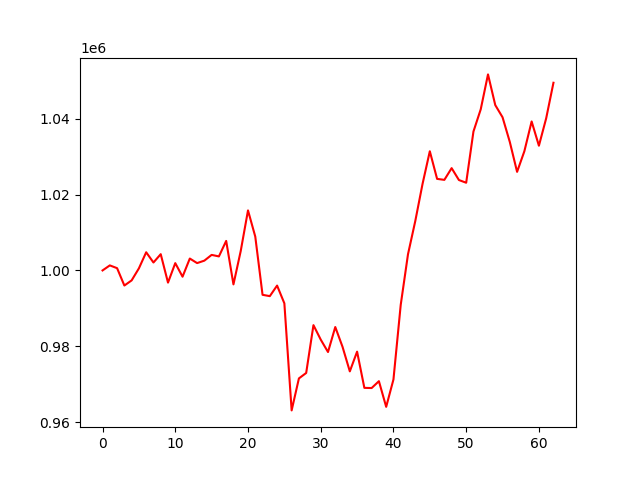

Values plotted in this chart, from the file beside it:
account_value, date, daily_return
1000000, 2019-04-04, 
1001328, 2019-04-05, 0.001328
1000599, 2019-04-08, -0.0007282
996015, 2019-04-09, -0.004581
997373, 2019-04-10, 0.001364
1000554, 2019-04-11, 0.003188
1004793, 2019-04-12, 0.004237
1002089, 2019-04-15, -0.002691
1004289, 2019-04-16, 0.002195
996786, 2019-04-17, -0.00747
1001927, 2019-04-18, 0.005157
998345, 2019-04-22, -0.003575
1003139, 2019-04-23, 0.004802
1001936, 2019-04-24, -0.001199
1002584, 2019-04-25, 0.0006469
1004100, 2019-04-26, 0.001512
1003699, 2019-04-29, -0.0003995
1007787, 2019-04-30, 0.004073
996316, 2019-05-01, -0.01138
1005130, 2019-05-02, 0.008847
1015836, 2019-05-03, 0.01065
1008923, 2019-05-06, -0.006805
993570, 2019-05-07, -0.01522
993218, 2019-05-08, -0.0003542
996004, 2019-05-09, 0.002806
991317, 2019-05-10, -0.004707
963075, 2019-05-13, -0.02849
971513, 2019-05-14, 0.008761
972950, 2019-05-15, 0.00148
985564, 2019-05-16, 0.01296
981751, 2019-05-17, -0.003869
978475, 2019-05-20, -0.003336
985067, 2019-05-21, 0.006737
979834, 2019-05-22, -0.005312
973371, 2019-05-23, -0.006596
978575, 2019-05-24, 0.005346
969019, 2019-05-28, -0.009765
968974, 2019-05-29, -4.610672257721049e-05
970783, 2019-05-30, 0.001867
964013, 2019-05-31, -0.006974
971236, 2019-06-03, 0.007492
990929, 2019-06-04, 0.02028
1004272, 2019-06-05, 0.01347
1013021, 2019-06-06, 0.008712
1022830, 2019-06-07, 0.009683
1031439, 2019-06-10, 0.008417
1024155, 2019-06-11, -0.007062
1023895, 2019-06-12, -0.0002539
1026986, 2019-06-13, 0.003019
1023851, 2019-06-14, -0.003052
1023134, 2019-06-17, -0.0007005
1036651, 2019-06-18, 0.01321
1042499, 2019-06-19, 0.005641
1051716, 2019-06-20, 0.008842
1043614, 2019-06-21, -0.007703
1040408, 2019-06-24, -0.003072
1033885, 2019-06-25, -0.00627
1026008, 2019-06-26, -0.007619
1031445, 2019-06-27, 0.005299
1039300, 2019-06-28, 0.007616
... 3 more rows
